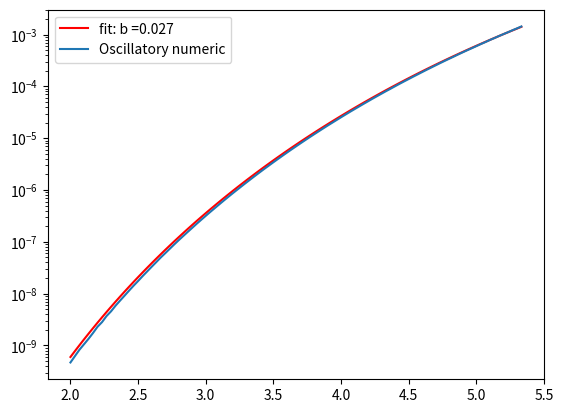

Write Python code to recreate this figure.
# -*- coding: utf-8 -*-
"""
Created on Wed Feb 22 18:03:48 2023

[redacted]
"""

"""
Analysis of fluctuations in the Gross-Witten Wadia matrix model.

We find the correlation function or green's function who's diagonal elements give the density of eigenvalues
of the matrix model. We subtract off the average density and study the fluctuations about the average.
We are able to find excellent fit with an ansatz.
"""

import numpy as np
from scipy.special import iv
import matplotlib.pyplot as plt
from scipy.optimize import curve_fit
from scipy.linalg import toeplitz
L =16 #define L, the number of eigenvalues
d = 101 #number of data points

#generating data in k space
x = np.linspace(-np.pi/10, np.pi/10, d);

#generating range of control parameter, R. The ratio L/R controls the strength of the external potential
#of the matrix model.
R = np.linspace(L/8,L/3,d)

#Define green's function in k-space. It is made up of the Toeplitz determinant of Bessel functions, iv.
def g(k,x):
    a = [(iv(i, 2*(x))*2 - iv(i+1, 2*(x))*np.exp(-1j*k) - iv(i-1, 2*(x))*np.exp(1j*k)) for i in range(L-1)]
    m = toeplitz(a)
    return np.linalg.det(m)*np.exp(2*x*np.cos(k)-x**2)

#By symmetry, the peak in the fluctuations of the density occurs at x = 0 or at the d//2 value. 
#We find this peak for a range of the control parameter, R, and use this data to fit our ansatz.
q = []
for i in range(len(R)):
    h = []
    for n in range(len(x)):
        h.append((np.real(g(x[n],R[i])) - (L+ (2*R[i])*np.cos(x[n])))) #fluctuations = green function-average density.
    q.append(np.abs(h[d//2])) #append peak
 
#Ansatz for what the amplitude of the fluctuations looks like, with one degree of freedom to fit, b.
def func(x, b):
    c=L/(2*x)
    return  b*np.exp(-2*x*(c*np.log(c+np.sqrt(c**2 -1)) - np.sqrt(c**2 -1)))*np.sqrt(np.pi/np.sqrt(c**2 -1))

popt, pcov = curve_fit(func, R, q)

#Plotting data which shows a good fit over a large range, suggesting the ansatz is correct
plt.semilogy(R, func(R, *popt),'r-',label='fit: b =%5.3f' % tuple(popt))
plt.semilogy(R,q,  label = 'Oscillatory numeric')
plt.legend()
plt.show()

